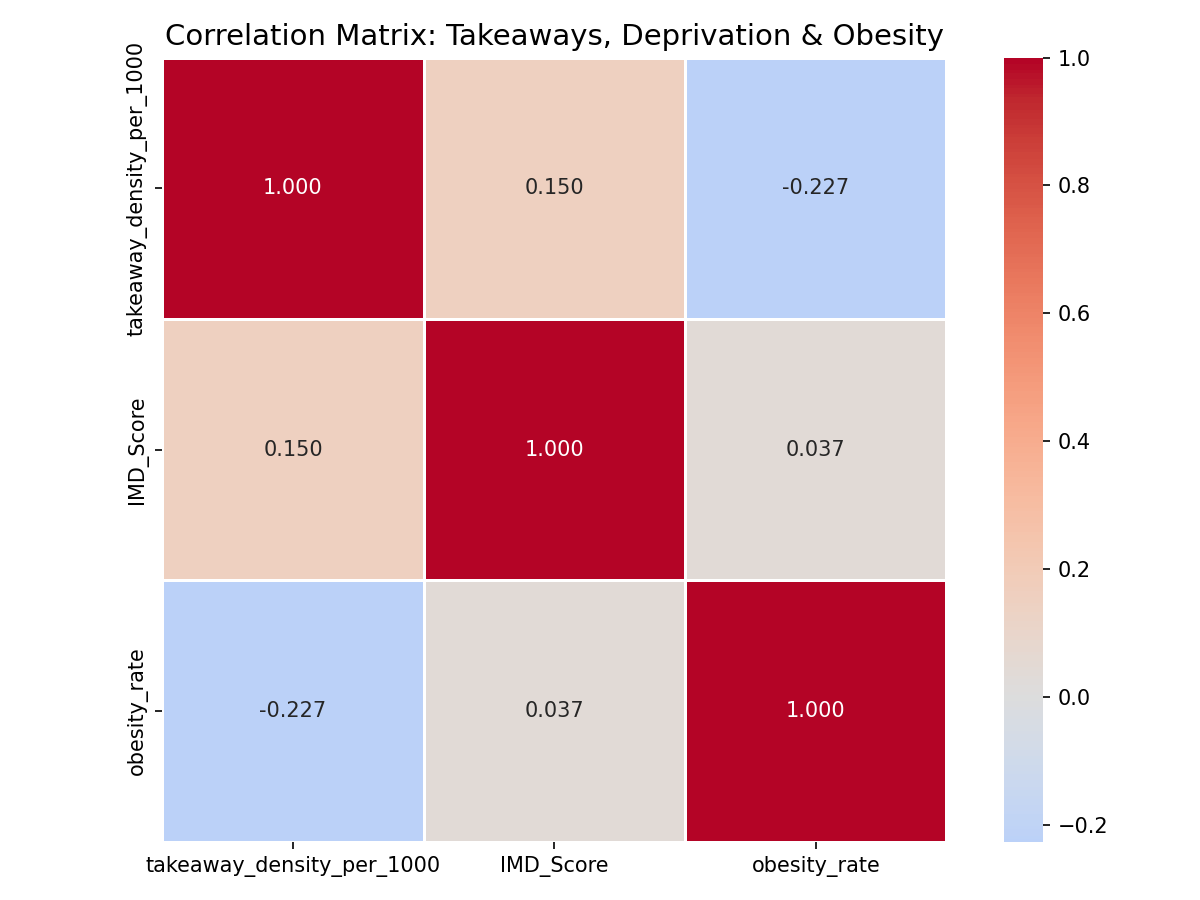

Data behind this chart, as committed beside it:
, takeaway_density_per_1000, IMD_Score, obesity_rate
takeaway_density_per_1000, 1.0, 0.1498, -0.2268
IMD_Score, 0.1498, 1.0, 0.03703
obesity_rate, -0.2268, 0.03703, 1.0
